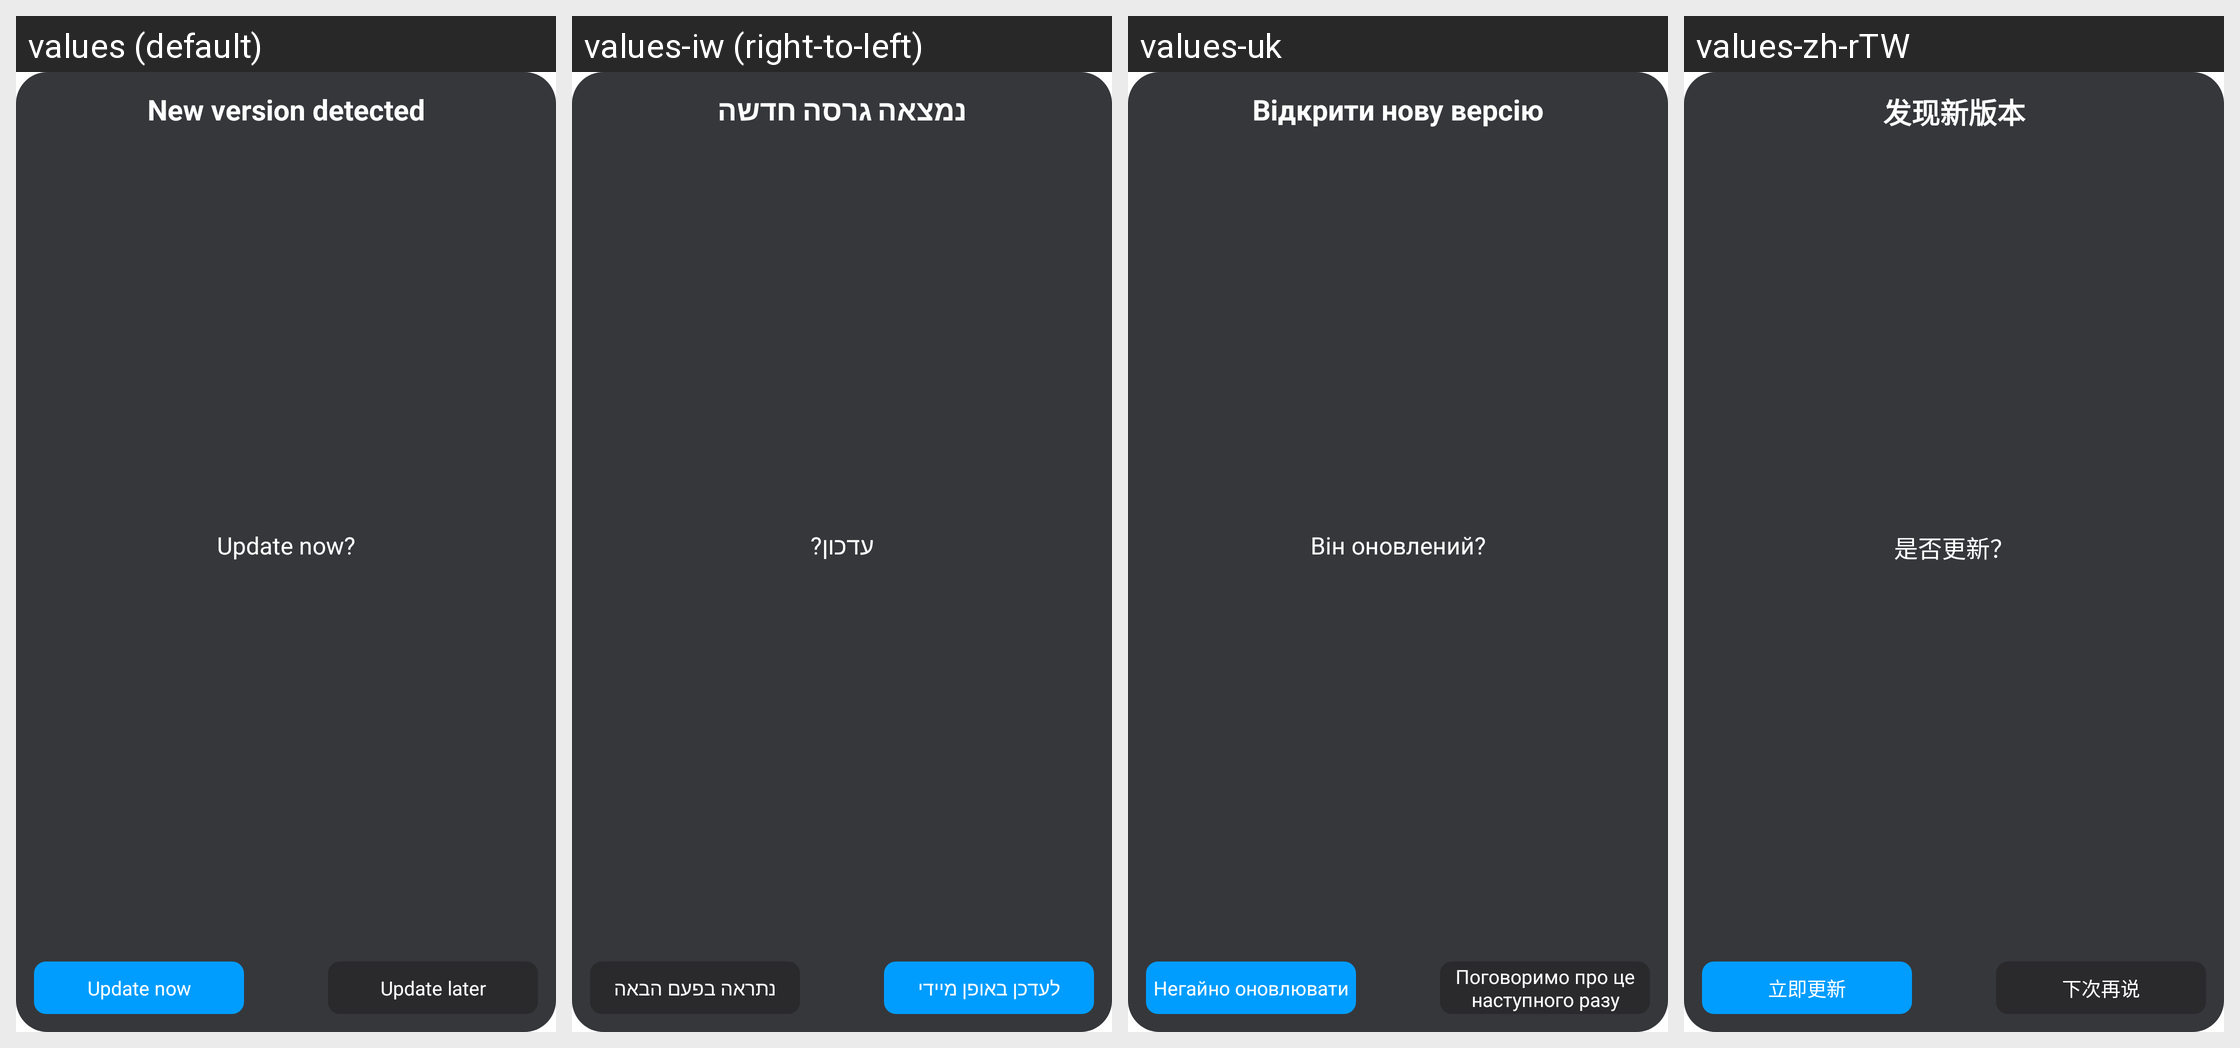

Here is an Android app screen in its default locale and in the app's own translations. Write out the translated-string differences for the strings that appear on this screen.
Android screen res/layout/dialog_confirm_upgrade.xml rendered under 4 locales, left to right: values (default), values-iw (right-to-left), values-uk, values-zh-rTW. Device: Nexus 5 (rendered at 1080×1920; each locale shown at half size, 540×960, under a caption strip naming it); theme ZlinkApp.
Other locales in the repository, not shown: values-af, values-ar, values-as, values-ca, values-de, values-en-rGB, values-es, values-fr, values-fr-rCA, values-gl, values-hi, values-it, values-ja, values-ko, values-or, values-pa, values-pl, values-pt, values-ru, values-te, values-tl, values-tr, values-zh.
Strings drawn on this screen, with the default value and each locale's value (text and hints the layout hard-codes, and strings that could not be matched under every locale, appear in the picture but are not listed):

dialog_upgrade_confirm_tips
  values: Update now?
  values-iw: עדכון?
  values-uk: Він оновлений?
  values-zh-rTW: 是否更新？

upgrade_now
  values: Update now
  values-iw: לעדכן באופן מיידי
  values-uk: Негайно оновлювати
  values-zh-rTW: 立即更新
